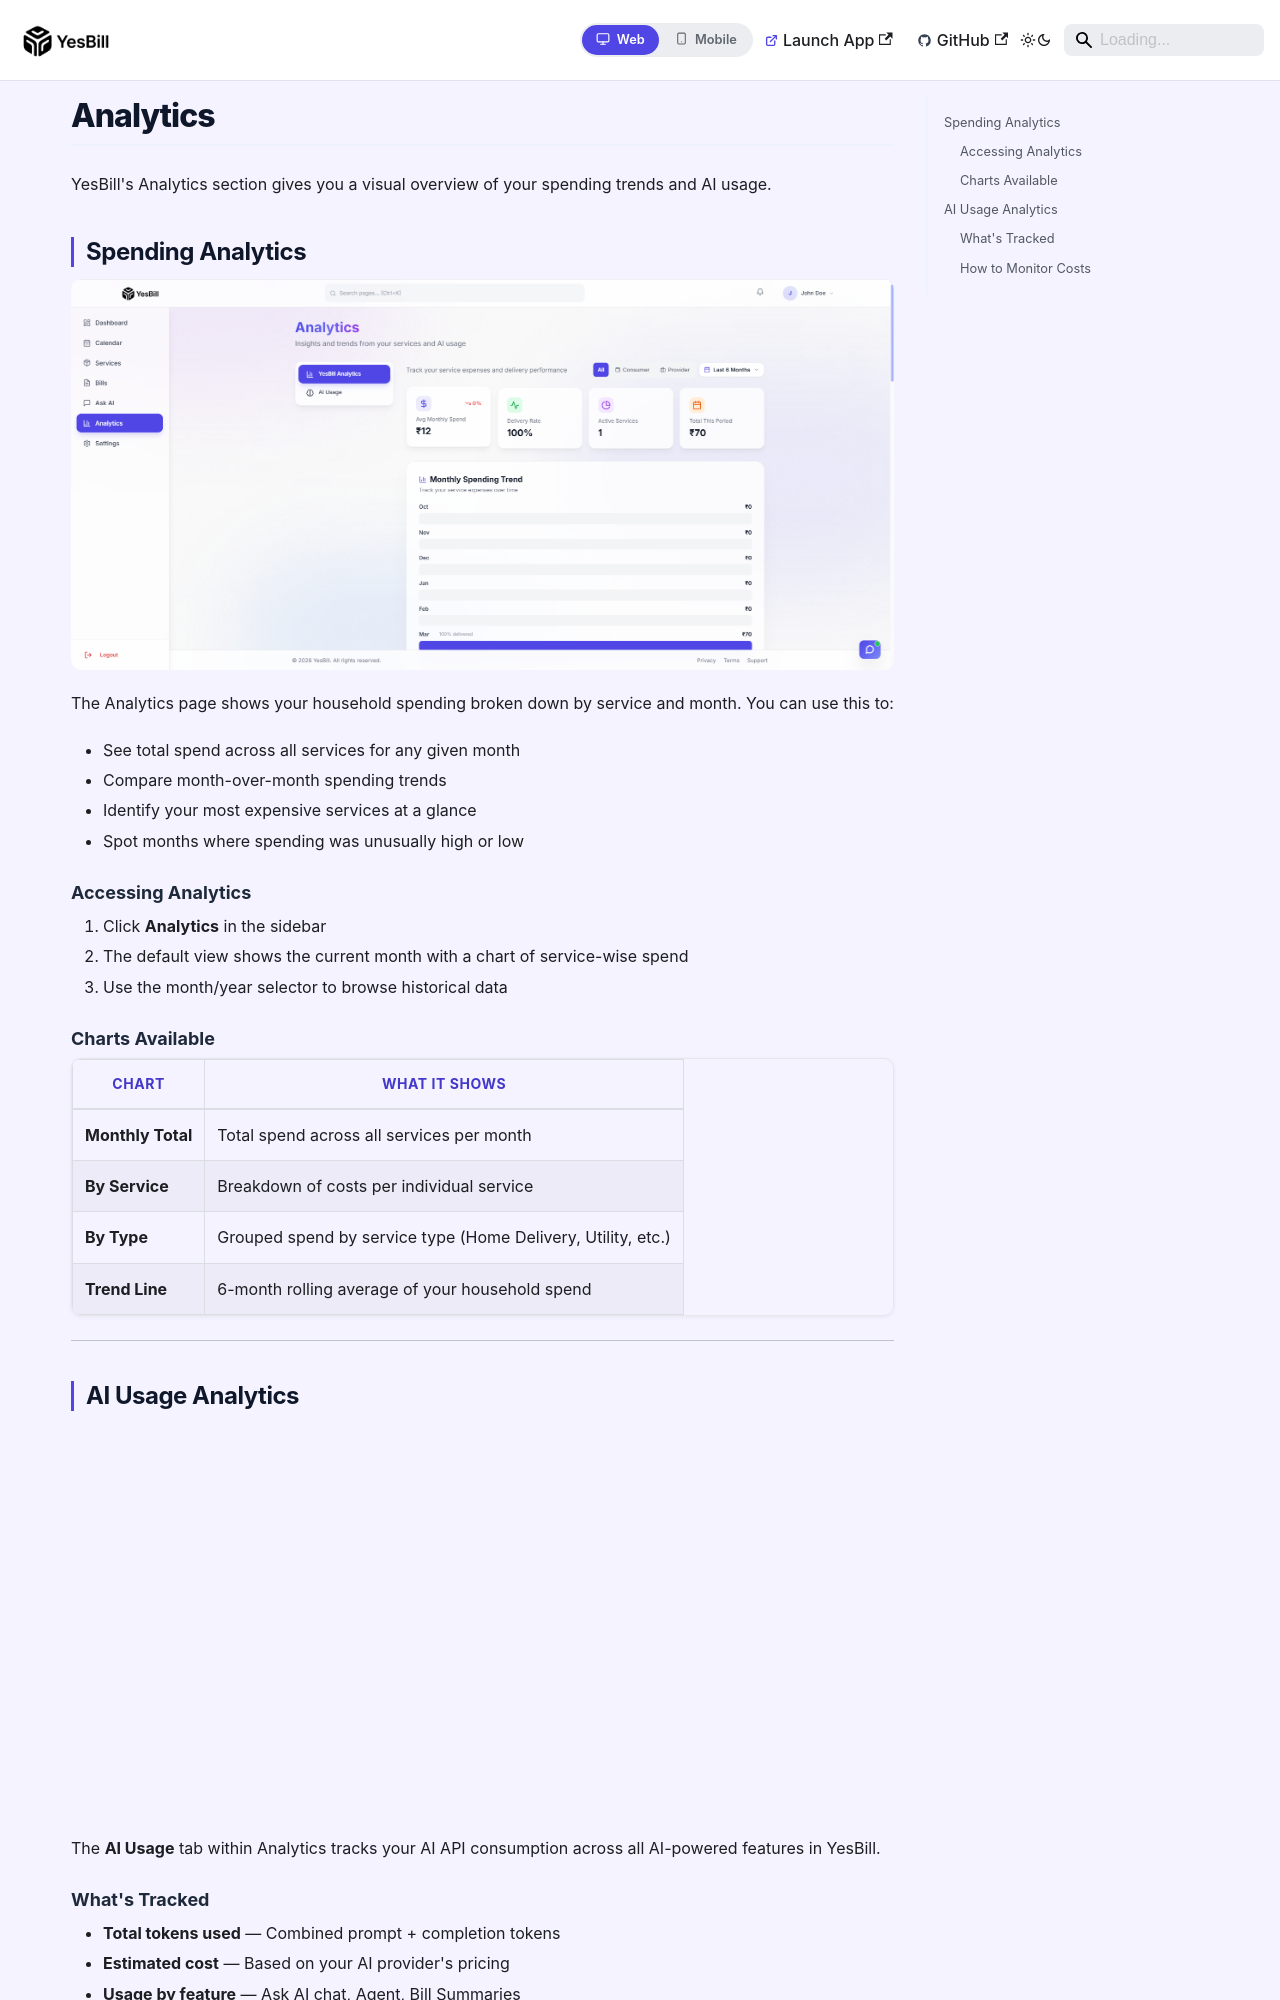

repository: Ishan96Dev/YesBill · page: docs/ai-features/analytics/index.html · generator: docusaurus

---
id: analytics
title: Analytics & AI Usage
sidebar_position: 5
---

# Analytics

YesBill's Analytics section gives you a visual overview of your spending trends and AI usage.

## Spending Analytics

![Analytics dashboard](/img/screenshots/Analytics-01.png)

The Analytics page shows your household spending broken down by service and month. You can use this to:

- See total spend across all services for any given month
- Compare month-over-month spending trends
- Identify your most expensive services at a glance
- Spot months where spending was unusually high or low

### Accessing Analytics

1. Click **Analytics** in the sidebar
2. The default view shows the current month with a chart of service-wise spend
3. Use the month/year selector to browse historical data

### Charts Available

| Chart | What It Shows |
|-------|---------------|
| **Monthly Total** | Total spend across all services per month |
| **By Service** | Breakdown of costs per individual service |
| **By Type** | Grouped spend by service type (Home Delivery, Utility, etc.) |
| **Trend Line** | 6-month rolling average of your household spend |

---

## AI Usage Analytics

![AI usage analytics](/img/screenshots/Analytics-AI-Usage-01.png)

The **AI Usage** tab within Analytics tracks your AI API consumption across all AI-powered features in YesBill.
